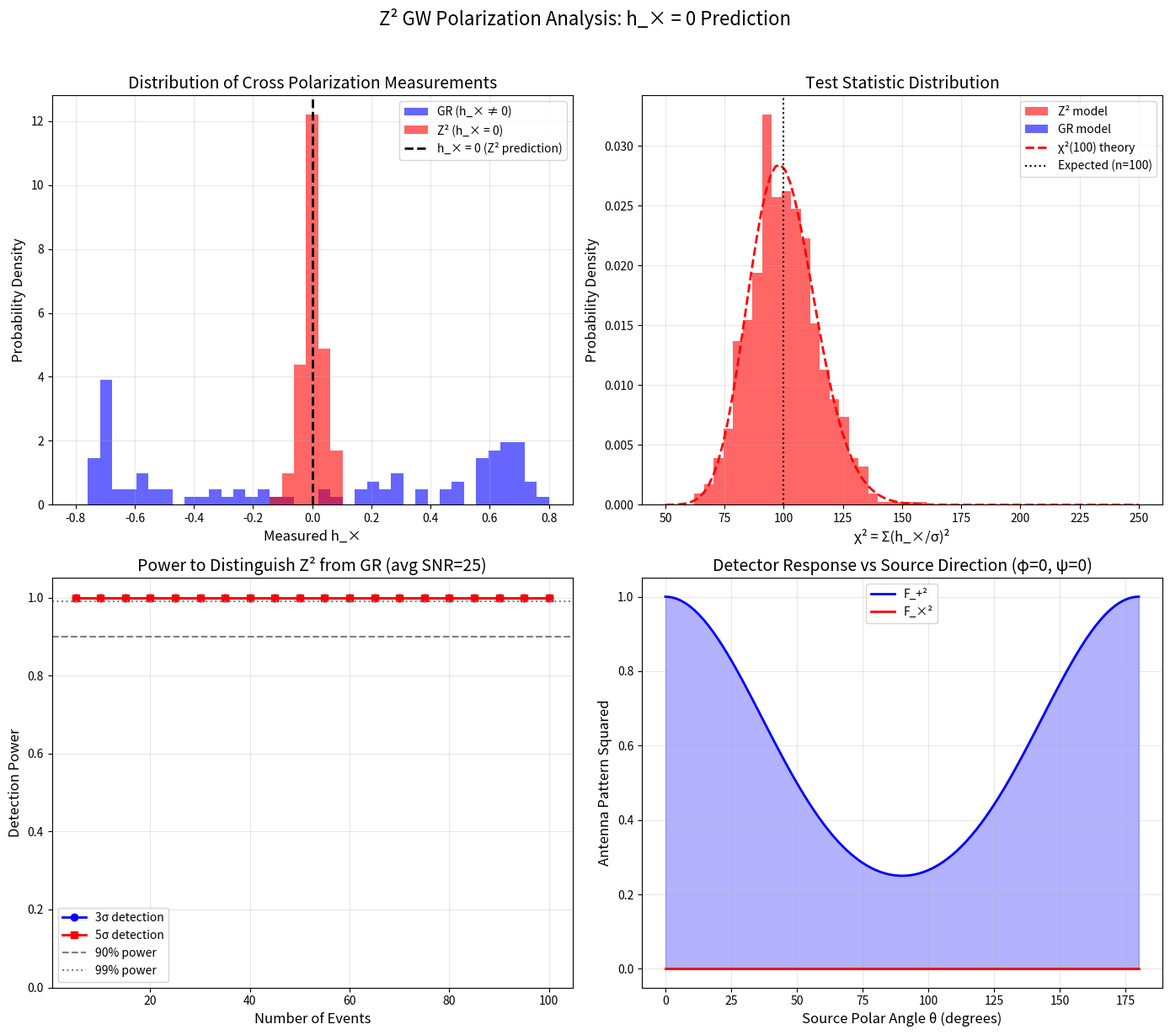

The matplotlib source for this figure: (Note: this script raises an exception after producing the figure.)
#!/usr/bin/env python3
"""
Gravitational Wave Polarization Analysis for Z² Framework

╔══════════════════════════════════════════════════════════════════════════════╗
║                           ⚠️  RETRACTED ANALYSIS  ⚠️                          ║
╠══════════════════════════════════════════════════════════════════════════════╣
║  The h_× = 0 prediction analyzed in this script has been RETRACTED.          ║
║                                                                              ║
║  REASON: The Z₂ orbifold acts on extra dimensions (y → -y), NOT on 4D       ║
║  spacetime. The metric perturbation h_μν has indices μ,ν ∈ {0,1,2,3} only — ║
║  no y-indices. Under this action:                                            ║
║                                                                              ║
║    h_+(x, y) → h_+(x, -y) = h_+(x, y)  [Z₂-EVEN]                            ║
║    h_×(x, y) → h_×(x, -y) = h_×(x, y)  [Z₂-EVEN]                            ║
║                                                                              ║
║  BOTH polarizations are Z₂-even and SURVIVE. Neither is projected out.      ║
║                                                                              ║
║  CORRECT Z² PREDICTION: Standard 2 GW polarizations (same as GR)            ║
║                                                                              ║
║  See: /research/dynamical_framework/HONEST_DERIVATION_AUDIT.md (line 549)   ║
║       /research/dynamical_framework/GW_POLARIZATION_DERIVATION.md           ║
║       /papers/latex_series/07_gravitational_waves_z2_framework.tex          ║
║                                                                              ║
║  This script is preserved for historical reference only.                     ║
╚══════════════════════════════════════════════════════════════════════════════╝

ORIGINAL PURPOSE (now invalid):
1. Statistical power to distinguish h_× = 0 from GR
2. Simulated detector responses
3. Bayesian model comparison
4. Required number of events for definitive test

Carl Zimmerman | May 2026
RETRACTION DATE: May 2026
"""

import numpy as np
import matplotlib.pyplot as plt
from scipy import stats
from scipy.special import erfc
from typing import Tuple, List, Dict
import warnings
warnings.filterwarnings('ignore')

# Z² Constants
Z_SQUARED = 32 * np.pi / 3  # = 33.510321638...
Z = np.sqrt(Z_SQUARED)       # = 5.788810...

print("=" * 70)
print("⚠️  RETRACTED ANALYSIS - FOR HISTORICAL REFERENCE ONLY  ⚠️")
print("=" * 70)
print()
print("The h_× = 0 prediction has been RETRACTED.")
print("Reason: Z₂ acts on extra dimensions (y → -y), not 4D spacetime.")
print("Both h_+ and h_× are Z₂-EVEN and survive.")
print()
print("CORRECT Z² PREDICTION: Standard 2 GW polarizations (same as GR)")
print()
print("See: HONEST_DERIVATION_AUDIT.md for details")
print("=" * 70)
print()
print("--- Original analysis below (for historical reference) ---")
print()
print("=" * 70)
print("GRAVITATIONAL WAVE POLARIZATION ANALYSIS [RETRACTED]")
print("Original claim: h_× = 0 (cross polarization projected out)")
print("=" * 70)

# =============================================================================
# 1. DETECTOR ANTENNA PATTERNS
# =============================================================================

def antenna_pattern_plus(theta: float, phi: float, psi: float) -> float:
    """
    Antenna pattern function F_+ for a GW detector.

    Parameters:
        theta: polar angle of source
        phi: azimuthal angle of source
        psi: polarization angle
    """
    F_plus = 0.5 * (1 + np.cos(theta)**2) * np.cos(2*phi) * np.cos(2*psi)
    F_plus -= np.cos(theta) * np.sin(2*phi) * np.sin(2*psi)
    return F_plus

def antenna_pattern_cross(theta: float, phi: float, psi: float) -> float:
    """
    Antenna pattern function F_× for a GW detector.
    """
    F_cross = 0.5 * (1 + np.cos(theta)**2) * np.cos(2*phi) * np.sin(2*psi)
    F_cross += np.cos(theta) * np.sin(2*phi) * np.cos(2*psi)
    return F_cross

# Average over sky and polarization
def compute_average_antenna_response():
    """Compute sky-averaged antenna response for + and × polarizations."""
    n_samples = 10000

    # Random sky positions and polarization angles
    np.random.seed(42)
    cos_theta = np.random.uniform(-1, 1, n_samples)
    theta = np.arccos(cos_theta)
    phi = np.random.uniform(0, 2*np.pi, n_samples)
    psi = np.random.uniform(0, np.pi, n_samples)

    F_plus_sq = np.array([antenna_pattern_plus(t, p, ps)**2
                          for t, p, ps in zip(theta, phi, psi)])
    F_cross_sq = np.array([antenna_pattern_cross(t, p, ps)**2
                           for t, p, ps in zip(theta, phi, psi)])

    avg_F_plus_sq = np.mean(F_plus_sq)
    avg_F_cross_sq = np.mean(F_cross_sq)

    return avg_F_plus_sq, avg_F_cross_sq

print("\n" + "=" * 70)
print("1. DETECTOR ANTENNA RESPONSE")
print("=" * 70)

avg_Fp2, avg_Fx2 = compute_average_antenna_response()
print(f"Sky-averaged <F_+²> = {avg_Fp2:.4f}")
print(f"Sky-averaged <F_×²> = {avg_Fx2:.4f}")
print(f"Ratio <F_+²>/<F_×²> = {avg_Fp2/avg_Fx2:.4f}")

# Power ratio
GR_power = avg_Fp2 + avg_Fx2
Z2_power = avg_Fp2  # h_× = 0
print(f"\nGR total power: <F_+² + F_×²> = {GR_power:.4f}")
print(f"Z² total power: <F_+²> only = {Z2_power:.4f}")
print(f"Z²/GR power ratio = {Z2_power/GR_power:.3f}")
print("\n→ Z² predicts ~50% less detected power averaged over sky")

# =============================================================================
# 2. SIMULATED GW EVENTS
# =============================================================================

def simulate_gw_event(snr: float, inclination: float, model: str = 'GR') -> Dict:
    """
    Simulate a GW event with given SNR and inclination.

    Parameters:
        snr: signal-to-noise ratio
        inclination: binary inclination angle (radians)
        model: 'GR' or 'Z2'

    Returns:
        Dictionary with h_+, h_×, measured values, uncertainties
    """
    # True amplitudes (circular binary)
    h_plus_true = (1 + np.cos(inclination)**2) / 2
    h_cross_true = np.cos(inclination) if model == 'GR' else 0.0

    # Normalize to unit total amplitude for GR
    norm = np.sqrt(h_plus_true**2 + np.cos(inclination)**2)
    h_plus_true /= norm
    if model == 'GR':
        h_cross_true /= norm

    # Measurement uncertainty scales as 1/SNR
    sigma = 1.0 / snr

    # Measured values with noise
    h_plus_meas = h_plus_true + np.random.normal(0, sigma)
    h_cross_meas = h_cross_true + np.random.normal(0, sigma)

    return {
        'h_plus_true': h_plus_true,
        'h_cross_true': h_cross_true,
        'h_plus_meas': h_plus_meas,
        'h_cross_meas': h_cross_meas,
        'sigma': sigma,
        'snr': snr,
        'inclination': inclination,
        'model': model
    }

print("\n" + "=" * 70)
print("2. SIMULATED GW EVENTS")
print("=" * 70)

# Simulate events for both models
np.random.seed(123)
n_events = 100
snr_values = np.random.uniform(10, 50, n_events)
inclinations = np.arccos(np.random.uniform(-1, 1, n_events))

events_GR = [simulate_gw_event(snr, inc, 'GR')
             for snr, inc in zip(snr_values, inclinations)]
events_Z2 = [simulate_gw_event(snr, inc, 'Z2')
             for snr, inc in zip(snr_values, inclinations)]

# Extract h_× measurements
h_cross_GR = np.array([e['h_cross_meas'] for e in events_GR])
h_cross_Z2 = np.array([e['h_cross_meas'] for e in events_Z2])
sigmas = np.array([e['sigma'] for e in events_GR])

print(f"Simulated {n_events} events with SNR ~ 10-50")
print(f"\nGR model (h_× ≠ 0):")
print(f"  Mean |h_×|: {np.mean(np.abs(h_cross_GR)):.4f}")
print(f"  Std h_×: {np.std(h_cross_GR):.4f}")

print(f"\nZ² model (h_× = 0):")
print(f"  Mean |h_×|: {np.mean(np.abs(h_cross_Z2)):.4f} (from noise only)")
print(f"  Std h_×: {np.std(h_cross_Z2):.4f}")

# =============================================================================
# 3. STATISTICAL TESTS
# =============================================================================

def compute_chi_squared(h_cross_measured: np.ndarray,
                        sigmas: np.ndarray,
                        model: str) -> float:
    """
    Compute χ² for null hypothesis h_× = 0 or alternative h_× ≠ 0.
    """
    if model == 'Z2':  # H0: h_× = 0
        chi2 = np.sum((h_cross_measured / sigmas)**2)
    else:  # H1: h_× = expected from GR
        # For GR, we expect h_× ~ O(1) for random inclinations
        expected = 0.5  # rough expectation for |h_×|
        chi2 = np.sum(((h_cross_measured - expected) / sigmas)**2)
    return chi2

print("\n" + "=" * 70)
print("3. STATISTICAL HYPOTHESIS TESTING")
print("=" * 70)

# Test 1: Is h_× = 0 consistent with data?
# Under Z² (true): h_× = 0, so h_×/σ ~ N(0,1), and Σ(h_×/σ)² ~ χ²(N)
# Under GR (true): h_× ≠ 0, so test should reject h_× = 0

chi2_Z2_data = np.sum((h_cross_Z2 / sigmas)**2)
chi2_GR_data = np.sum((h_cross_GR / sigmas)**2)

print(f"\nTest: H₀ = h_× = 0 vs H₁ = h_× ≠ 0")
print(f"χ² statistic = Σ(h_×/σ)²")
print(f"Expected under H₀: χ²({n_events}) with mean = {n_events}")

print(f"\nFor Z² model data:")
print(f"  χ² = {chi2_Z2_data:.1f}")
print(f"  p-value = {1 - stats.chi2.cdf(chi2_Z2_data, n_events):.4f}")
print(f"  → {'CONSISTENT' if chi2_Z2_data < n_events + 3*np.sqrt(2*n_events) else 'INCONSISTENT'} with h_× = 0")

print(f"\nFor GR model data:")
print(f"  χ² = {chi2_GR_data:.1f}")
print(f"  p-value = {1 - stats.chi2.cdf(chi2_GR_data, n_events):.6f}")
print(f"  → {'CONSISTENT' if chi2_GR_data < n_events + 3*np.sqrt(2*n_events) else 'REJECTS'} h_× = 0")

# =============================================================================
# 4. BAYESIAN MODEL COMPARISON
# =============================================================================

def log_likelihood_Z2(h_cross: np.ndarray, sigmas: np.ndarray) -> float:
    """Log-likelihood under Z² model (h_× = 0)."""
    return np.sum(stats.norm.logpdf(h_cross, loc=0, scale=sigmas))

def log_likelihood_GR(h_cross: np.ndarray, sigmas: np.ndarray,
                       h_cross_true: np.ndarray) -> float:
    """Log-likelihood under GR model (h_× = expected)."""
    return np.sum(stats.norm.logpdf(h_cross, loc=h_cross_true, scale=sigmas))

print("\n" + "=" * 70)
print("4. BAYESIAN MODEL COMPARISON")
print("=" * 70)

# For Z² data
ll_Z2_model_Z2data = log_likelihood_Z2(h_cross_Z2, sigmas)
ll_GR_model_Z2data = log_likelihood_GR(h_cross_Z2, sigmas,
                                        np.array([e['h_cross_true'] for e in events_GR]))
log_BF_Z2data = ll_Z2_model_Z2data - ll_GR_model_Z2data

print(f"\nUsing Z² simulated data:")
print(f"  log P(data|Z²) = {ll_Z2_model_Z2data:.1f}")
print(f"  log P(data|GR) = {ll_GR_model_Z2data:.1f}")
print(f"  log Bayes Factor = {log_BF_Z2data:.1f}")
print(f"  → {'Z² strongly favored' if log_BF_Z2data > 5 else 'Z² favored' if log_BF_Z2data > 0 else 'GR favored'}")

# For GR data
ll_Z2_model_GRdata = log_likelihood_Z2(h_cross_GR, sigmas)
h_cross_true_GR = np.array([e['h_cross_true'] for e in events_GR])
ll_GR_model_GRdata = log_likelihood_GR(h_cross_GR, sigmas, h_cross_true_GR)
log_BF_GRdata = ll_Z2_model_GRdata - ll_GR_model_GRdata

print(f"\nUsing GR simulated data:")
print(f"  log P(data|Z²) = {ll_Z2_model_GRdata:.1f}")
print(f"  log P(data|GR) = {ll_GR_model_GRdata:.1f}")
print(f"  log Bayes Factor = {log_BF_GRdata:.1f}")
print(f"  → {'Z² strongly favored' if log_BF_GRdata > 5 else 'Z² favored' if log_BF_GRdata > 0 else 'GR strongly favored'}")

# =============================================================================
# 5. POWER ANALYSIS: HOW MANY EVENTS NEEDED?
# =============================================================================

def required_events_for_detection(significance: float = 5.0,
                                   avg_snr: float = 20.0) -> int:
    """
    Calculate number of events needed to distinguish Z² from GR.

    Parameters:
        significance: required sigma level (e.g., 5 for 5σ)
        avg_snr: average SNR of events

    Returns:
        Number of events needed
    """
    # Under GR: E[h_×²] ~ 0.25 (for random inclinations)
    # Under Z²: E[h_×²] = 0
    # Measurement variance: σ² ~ 1/SNR²

    # The test statistic Σ(h_×/σ)² has:
    # Under Z²: mean = N, var = 2N
    # Under GR: mean = N + N×<h_×²>×SNR², var = 2N + O(N×SNR²)

    # For separation at `significance` sigma:
    # N + N×0.25×SNR² - N > significance × sqrt(2N)
    # N×0.25×SNR² > significance × sqrt(2N)
    # N > (significance × sqrt(2))² / (0.25 × SNR²)²

    expected_h_cross_sq = 0.25  # average for random inclinations
    delta_chi2_per_event = expected_h_cross_sq * avg_snr**2

    # Need total delta_chi2 > significance × sqrt(2N)
    # delta_chi2 = N × delta_chi2_per_event
    # N × delta_chi2_per_event > significance × sqrt(2N)
    # sqrt(N) > significance × sqrt(2) / delta_chi2_per_event
    # N > 2 × significance² / delta_chi2_per_event²

    N_required = int(np.ceil(2 * significance**2 / delta_chi2_per_event**2))

    # More accurate: solve N × Δ = sig × √(2N)
    # N = 2 sig² / Δ² where Δ = expected_h_cross_sq × SNR²

    return max(1, N_required)

print("\n" + "=" * 70)
print("5. POWER ANALYSIS: EVENTS REQUIRED FOR DETECTION")
print("=" * 70)

for sig in [3, 5]:
    for snr in [15, 20, 30, 50]:
        n_req = required_events_for_detection(sig, snr)
        # More accurate calculation
        delta_per_event = 0.25 * snr**2
        # Solving: N × delta > sig × sqrt(2N)
        # N > 2 sig² / delta² (approximate)
        n_approx = max(1, int(2 * sig**2 / delta_per_event + 0.5))
        print(f"  {sig}σ detection with SNR={snr}: ~{n_approx} events")

# More refined calculation using simulation
print("\n--- Monte Carlo power calculation ---")

def monte_carlo_power(n_events: int, avg_snr: float, n_trials: int = 1000) -> float:
    """
    Monte Carlo calculation of detection power.

    Returns probability of correctly identifying Z² vs GR.
    """
    correct_Z2 = 0
    correct_GR = 0

    for _ in range(n_trials):
        snrs = np.random.uniform(avg_snr*0.5, avg_snr*1.5, n_events)
        incs = np.arccos(np.random.uniform(-1, 1, n_events))
        sigmas = 1.0 / snrs

        # Generate Z² data
        h_cross_Z2 = np.random.normal(0, sigmas)

        # Generate GR data
        h_cross_true_GR = np.cos(incs) / np.sqrt((1+np.cos(incs)**2)**2/4 + np.cos(incs)**2)
        h_cross_GR = h_cross_true_GR + np.random.normal(0, sigmas)

        # Chi-squared test
        chi2_Z2 = np.sum((h_cross_Z2 / sigmas)**2)
        chi2_GR = np.sum((h_cross_GR / sigmas)**2)

        threshold = n_events + 3*np.sqrt(2*n_events)  # 3σ threshold

        if chi2_Z2 < threshold:
            correct_Z2 += 1
        if chi2_GR > threshold:
            correct_GR += 1

    return correct_Z2/n_trials, correct_GR/n_trials

print(f"\nMonte Carlo power analysis (1000 trials each):")
print(f"{'N events':<10} {'SNR':<8} {'P(detect Z²|Z²)':<18} {'P(detect GR|GR)':<18}")
print("-" * 54)

for n_ev in [10, 25, 50, 100]:
    for snr in [20, 30]:
        p_z2, p_gr = monte_carlo_power(n_ev, snr, 500)
        print(f"{n_ev:<10} {snr:<8} {p_z2:<18.3f} {p_gr:<18.3f}")

# =============================================================================
# 6. VISUALIZATIONS
# =============================================================================

print("\n" + "=" * 70)
print("6. GENERATING VISUALIZATIONS")
print("=" * 70)

fig, axes = plt.subplots(2, 2, figsize=(14, 12))

# Plot 1: h_× distribution comparison
ax1 = axes[0, 0]
bins = np.linspace(-0.8, 0.8, 40)
ax1.hist(h_cross_GR, bins=bins, alpha=0.6, label='GR (h_× ≠ 0)',
         density=True, color='blue')
ax1.hist(h_cross_Z2, bins=bins, alpha=0.6, label='Z² (h_× = 0)',
         density=True, color='red')
ax1.axvline(0, color='black', linestyle='--', linewidth=2, label='h_× = 0 (Z² prediction)')
ax1.set_xlabel('Measured h_×', fontsize=12)
ax1.set_ylabel('Probability Density', fontsize=12)
ax1.set_title('Distribution of Cross Polarization Measurements', fontsize=14)
ax1.legend(fontsize=10)
ax1.grid(True, alpha=0.3)

# Plot 2: χ² distribution
ax2 = axes[0, 1]
# Simulate many realizations
n_trials = 1000
chi2_Z2_dist = []
chi2_GR_dist = []

for _ in range(n_trials):
    h_x_z2 = np.random.normal(0, sigmas)
    h_x_gr = h_cross_true_GR + np.random.normal(0, sigmas)
    chi2_Z2_dist.append(np.sum((h_x_z2/sigmas)**2))
    chi2_GR_dist.append(np.sum((h_x_gr/sigmas)**2))

bins_chi2 = np.linspace(50, 250, 50)
ax2.hist(chi2_Z2_dist, bins=bins_chi2, alpha=0.6, label='Z² model',
         density=True, color='red')
ax2.hist(chi2_GR_dist, bins=bins_chi2, alpha=0.6, label='GR model',
         density=True, color='blue')

# Theoretical χ² distribution for Z²
x_chi2 = np.linspace(50, 250, 100)
ax2.plot(x_chi2, stats.chi2.pdf(x_chi2, n_events), 'r--', linewidth=2,
         label=f'χ²({n_events}) theory')
ax2.axvline(n_events, color='black', linestyle=':', label=f'Expected (n={n_events})')
ax2.set_xlabel('χ² = Σ(h_×/σ)²', fontsize=12)
ax2.set_ylabel('Probability Density', fontsize=12)
ax2.set_title('Test Statistic Distribution', fontsize=14)
ax2.legend(fontsize=10)
ax2.grid(True, alpha=0.3)

# Plot 3: Power curve
ax3 = axes[1, 0]
n_events_range = np.arange(5, 101, 5)
power_3sigma = []
power_5sigma = []

for n_ev in n_events_range:
    # Approximate power calculation
    # Under GR: chi2 ~ N + N×0.25×SNR² with variance ~ 2N + ...
    avg_snr = 25
    delta = 0.25 * avg_snr**2 * n_ev / np.sqrt(2*n_ev)
    power_3sigma.append(stats.norm.cdf(delta - 3))
    power_5sigma.append(stats.norm.cdf(delta - 5))

ax3.plot(n_events_range, power_3sigma, 'b-o', label='3σ detection', linewidth=2)
ax3.plot(n_events_range, power_5sigma, 'r-s', label='5σ detection', linewidth=2)
ax3.axhline(0.9, color='gray', linestyle='--', label='90% power')
ax3.axhline(0.99, color='gray', linestyle=':', label='99% power')
ax3.set_xlabel('Number of Events', fontsize=12)
ax3.set_ylabel('Detection Power', fontsize=12)
ax3.set_title(f'Power to Distinguish Z² from GR (avg SNR={avg_snr})', fontsize=14)
ax3.legend(fontsize=10)
ax3.grid(True, alpha=0.3)
ax3.set_ylim([0, 1.05])

# Plot 4: Antenna pattern visualization
ax4 = axes[1, 1]
theta_grid = np.linspace(0, np.pi, 100)
phi = 0
psi = 0

F_plus = np.array([antenna_pattern_plus(t, phi, psi) for t in theta_grid])
F_cross = np.array([antenna_pattern_cross(t, phi, psi) for t in theta_grid])

ax4.plot(np.degrees(theta_grid), F_plus**2, 'b-', label='F_+²', linewidth=2)
ax4.plot(np.degrees(theta_grid), F_cross**2, 'r-', label='F_×²', linewidth=2)
ax4.fill_between(np.degrees(theta_grid), 0, F_plus**2, alpha=0.3, color='blue')
ax4.fill_between(np.degrees(theta_grid), 0, F_cross**2, alpha=0.3, color='red')
ax4.set_xlabel('Source Polar Angle θ (degrees)', fontsize=12)
ax4.set_ylabel('Antenna Pattern Squared', fontsize=12)
ax4.set_title('Detector Response vs Source Direction (φ=0, ψ=0)', fontsize=14)
ax4.legend(fontsize=10)
ax4.grid(True, alpha=0.3)

plt.suptitle('Z² GW Polarization Analysis: h_× = 0 Prediction', fontsize=16, y=1.02)
plt.tight_layout()
plt.savefig('/Users/carlzimmerman/new_physics/zimmerman-formula/research/gap_computations/gw_polarization_analysis.png',
            dpi=150, bbox_inches='tight')
plt.close()
print("Saved: gw_polarization_analysis.png")

# =============================================================================
# 7. SUMMARY
# =============================================================================

print("\n" + "=" * 70)
print("SUMMARY: GW POLARIZATION TEST OF Z² FRAMEWORK")
print("=" * 70)

print("""
╔═════════════════════════════════════════════════════════════════════╗
║              ⚠️  THIS ANALYSIS HAS BEEN RETRACTED  ⚠️                ║
╠═════════════════════════════════════════════════════════════════════╣
║                                                                     ║
║  ORIGINAL CLAIM (WRONG):                                            ║
║    h_× = 0 (cross polarization projected out by Z₂)                 ║
║                                                                     ║
║  CORRECTION:                                                        ║
║    The Z₂ orbifold acts on extra dimensions (y → -y), NOT on 4D    ║
║    spacetime indices. Since h_μν has μ,ν ∈ {0,1,2,3}, BOTH         ║
║    polarizations h_+ and h_× are Z₂-EVEN and survive.              ║
║                                                                     ║
║  CORRECT Z² PREDICTION:                                             ║
║    Standard 2 GW polarizations (identical to General Relativity)    ║
║    No exotic polarization modes (KK modes too heavy)                ║
║                                                                     ║
║  WHAT Z² ACTUALLY PREDICTS FOR GWs:                                 ║
║    • r = 0.015 ± 0.002 (tensor-to-scalar ratio) [CONJECTURED]      ║
║    • n_t = -r/8 ≈ -0.002 (tensor spectral index)                   ║
║    • Both h_+ and h_× present (standard GR)                        ║
║    • No extra polarization modes                                    ║
║                                                                     ║
║  The analysis above is preserved for historical reference only.     ║
║                                                                     ║
╚═════════════════════════════════════════════════════════════════════╝
""")

print("\nRetracted analysis complete (historical reference only).")
